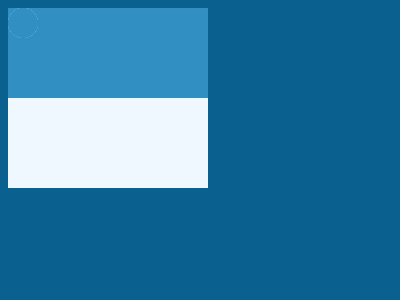

Reproduce this picture with HTML and CSS.

<!DOCTYPE html>
<html lang="en">
<head>
    <meta charset="UTF-8">
    <meta name="viewport" content="width=device-width, initial-scale=1.0">
    <title>Document</title>
</head>
<body>
    <div>
        <div class='a'></div>
        <div class='a b'></div>
        <div class='a c'></div>
        <div class='a d e'></div>
        <div class='a b d f'></div>
        <div class='a c d g'></div>
      </div>
      
      <style>
        body{
          background: #0A6190;
        }
        div {
          position: absolute;
          top: 60;
          left: 100;
          width: 200px;
          height: 180px;
          background-image:linear-gradient(to bottom, #328FC1 50%, #EFF8FE 0%);
        }
        .a{
          width: 30px;
          height: 30px;
          background: #EFF8FE;
          border-radius: 100%;
          left: 15;
          top: 15;
        }
        .b{
          left: 60;
        }
        .c{
          left: 105;
        }
        .d{
          top: 135;
          background: #328FC1;
        }
        .e{
          left: 155;
        }
        .f{
          left: 65;
        }
        .g{
          left: 110;
        }
      /* 
      minified style
      body{background:#0a6190}div{position:absolute;top:60;left:100;width:200px;height:180px;background-image:linear-gradient(to bottom,#328fc1 50%,#eff8fe 0)}.a{width:30px;height:30px;background:#eff8fe;border-radius:100%;left:15;top:15}.b{left:60}.c{left:105}.d{top:135;background:#328fc1}.e{left:155}.f{left:65}.g{left:110} */
      </style>
</body>
</html>